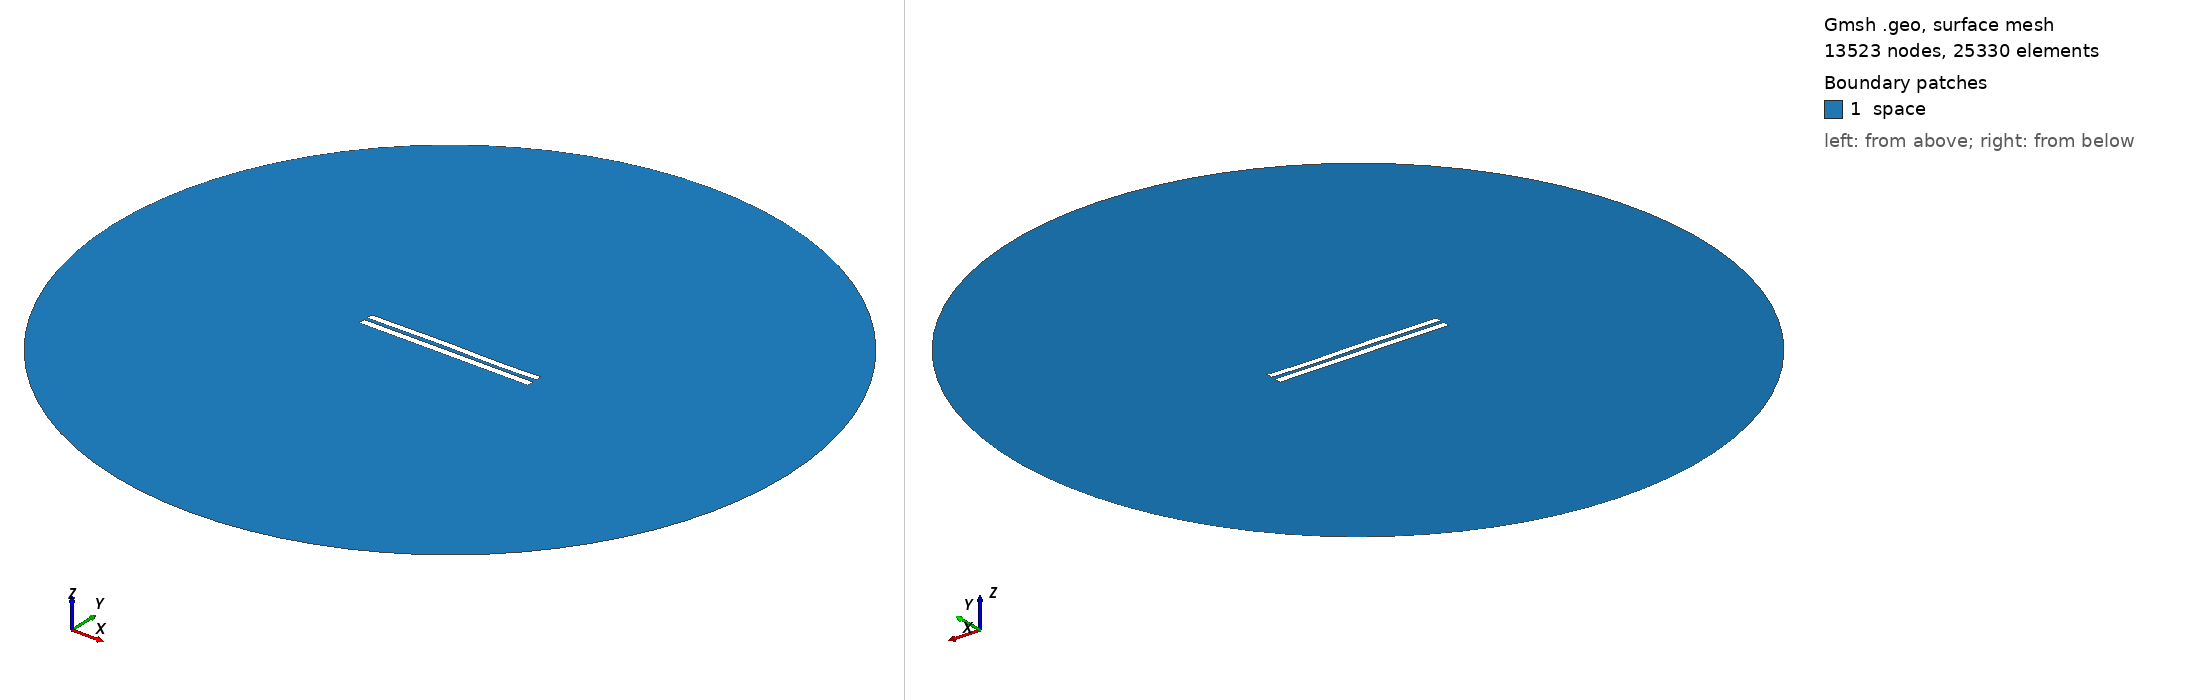

Gmsh geometry script, surface-meshed: 13523 nodes, 25330 surface elements. Boundary patches (legend numbers): 1 space. Left view from above one corner, right view from below the opposite corner. Legend entries are the model's physical surfaces. The drawing asked Gmsh for element sizes between 1% and 20% of the model's largest extent; the script's own settings can give other sizes.

=== 4847.geo (drawn) ===
//---------------------------------------
// Geometry kernel
//---------------------------------------

SetFactory("OpenCASCADE");



//---------------------------------------
// Parameters of the geometry
//---------------------------------------

// Overetch of the upper plate
overetch = 0.125;

// Distance between the plates
distance = 2.0;

// Discretization over the x axis (for the deformation)
nx = 50; 

// Length of the plate
L = 100 - overetch; 

// Number of modes
n = 4; 

// 1st mode coefficient
coeff(1) = 0.07499999999999998;
beta(1) = 0.596864 * 3.1415926535 / L;

// 2nd mode coefficient
coeff(2) = 0.07499999999999998;
beta(2) = 1.49418 * 3.1415926535 / L;

// 3rd mode coefficient
coeff(3) = 0.15;
beta(3) = 2.50025 * 3.1415926535 / L;

// 4th mode coefficient
coeff(4) = -0.075;
beta(4) = 3.49999 * 3.1415926535 / L;



//---------------------------------------
// Upper plate (deformed rectangle)
//---------------------------------------

// Coordiantes of the upper plate
xmin = -50;
xmax = 50 - overetch;

// Height of the upper plate
yheight = 4 - 2 * overetch;

// Indexes of the points
UpperID[] = {};
LowerID[] = {};
LeftID[] = {};
RightID[] = {};

// Point index
p = 1;

// Horizontal edges
For i In {1:nx}
    x = xmin + (i-1)*(xmax - xmin)/(nx-1);

    y_bottom = distance / 2 + overetch;
    For j In {1:n}
        C = (Cosh(beta(j)*L) + Cos(beta(j)*L)) / (Sinh(beta(j)*L) + Sin(beta(j)*L));
        y_bottom  = y_bottom + coeff(j) * (Cosh(beta(j)*(x+50)) - Cos(beta(j)*(x+50)) - C * (Sinh(beta(j)*(x+50)) - Sin(beta(j)*(x+50))));
    EndFor

    y_top = y_bottom + yheight;

    Point(p) = {x, y_top, 0, 1.0};
    UpperID[i] = p;
    p = p + 1;

    Point(p) = {x, y_bottom, 0, 1.0};
    LowerID[i] = p;
    p = p + 1;
EndFor

// Create point lists
UpperPts[] = {}; LowerPts[] = {};
For i In {1:nx}
  UpperPts[] += {UpperID[i]};
  LowerPts[] += {LowerID[i]};
EndFor

// Build splines
Spline(1) = {UpperPts[]};
Spline(2) = {LowerPts[]};
Line(3) = {LowerPts[nx-1], UpperPts[nx-1]};
Line(4) = {LowerPts[0], UpperPts[0]};

// Build the plane surface
Curve Loop(1) = {2, 3, -1, -4};
Plane Surface(1) = {1};



//---------------------------------------
// Lower plate (rectangle)
//---------------------------------------

// Vertices
Point(1001) = {-50, -1, 0, 1.0};
Point(1002) = { 50, -1, 0, 1.0};
Point(1003) = { 50,  -5, 0, 1.0};
Point(1004) = {-50,  -5, 0, 1.0};

// Edges
Line(5) = {1001, 1002};
Line(6) = {1002, 1003};
Line(7) = {1003, 1004};
Line(8) = {1004, 1001};

// Plane surface
Line Loop(2) = {5, 6, 7, 8};
Plane Surface(2) = {2}; 



//---------------------------------------
// Outer (fictious) boundary
//---------------------------------------

// Points
Point(1005) = {0, 0, 0};       // Center
Point(1006) = {200, 0, 0};     // Start point
Point(1007) = {0, 200, 0};     // 90 degrees
Point(1008) = {-200, 0, 0};    // 180 degrees
Point(1009) = {0, -200, 0};    // 270 degrees

// Circle arcs (each needs start, center, end)
Circle(9) = {1006, 1005, 1007};
Circle(10) = {1007, 1005, 1008};
Circle(11) = {1008, 1005, 1009};
Circle(12) = {1009, 1005, 1006};

// Plane surface for the entire domain
Curve Loop(3) = {9, 10, 11, 12};
Surface(3) = {3};

// Subtract the plates from the whole domain to obtain the actual domain where we want to solve the equations
BooleanDifference{ Surface{3}; Delete; }{ Surface{1}; Surface{2}; Delete; }




//---------------------------------------
// Transfinite Lines/Curves
//---------------------------------------

// Set the number of points on the boundaries
r = 7;

// Plates
Transfinite Curve {1, 2} = 50*r Using Progression 1;
Transfinite Curve {3, 4} = 2*r Using Progression 1;
Transfinite Line {5, 7} = 50*r Using Progression 1;
Transfinite Line {6, 8} = 2*r Using Progression 1;

// Outer boundary
Transfinite Line {9, 10, 11, 12} = 20 Using Progression 1;



//---------------------------------------
// Physical groups
//---------------------------------------                

// Physical curves (boundaries)
Physical Line("force_segment", 10) = {2};
Physical Line("upper_plate", 11) = {1, 3, 4};
Physical Line("lower_plate", 12) = {5, 6, 7, 8};
Physical Line("boundary", 20) = {9, 10, 11, 12};

// Physical Surfaces
Physical Surface("space", 30) = {3};



//---------------------------------------
// 6. Generate the Mesh
//---------------------------------------

// 2D mesh generation
Mesh 2;
